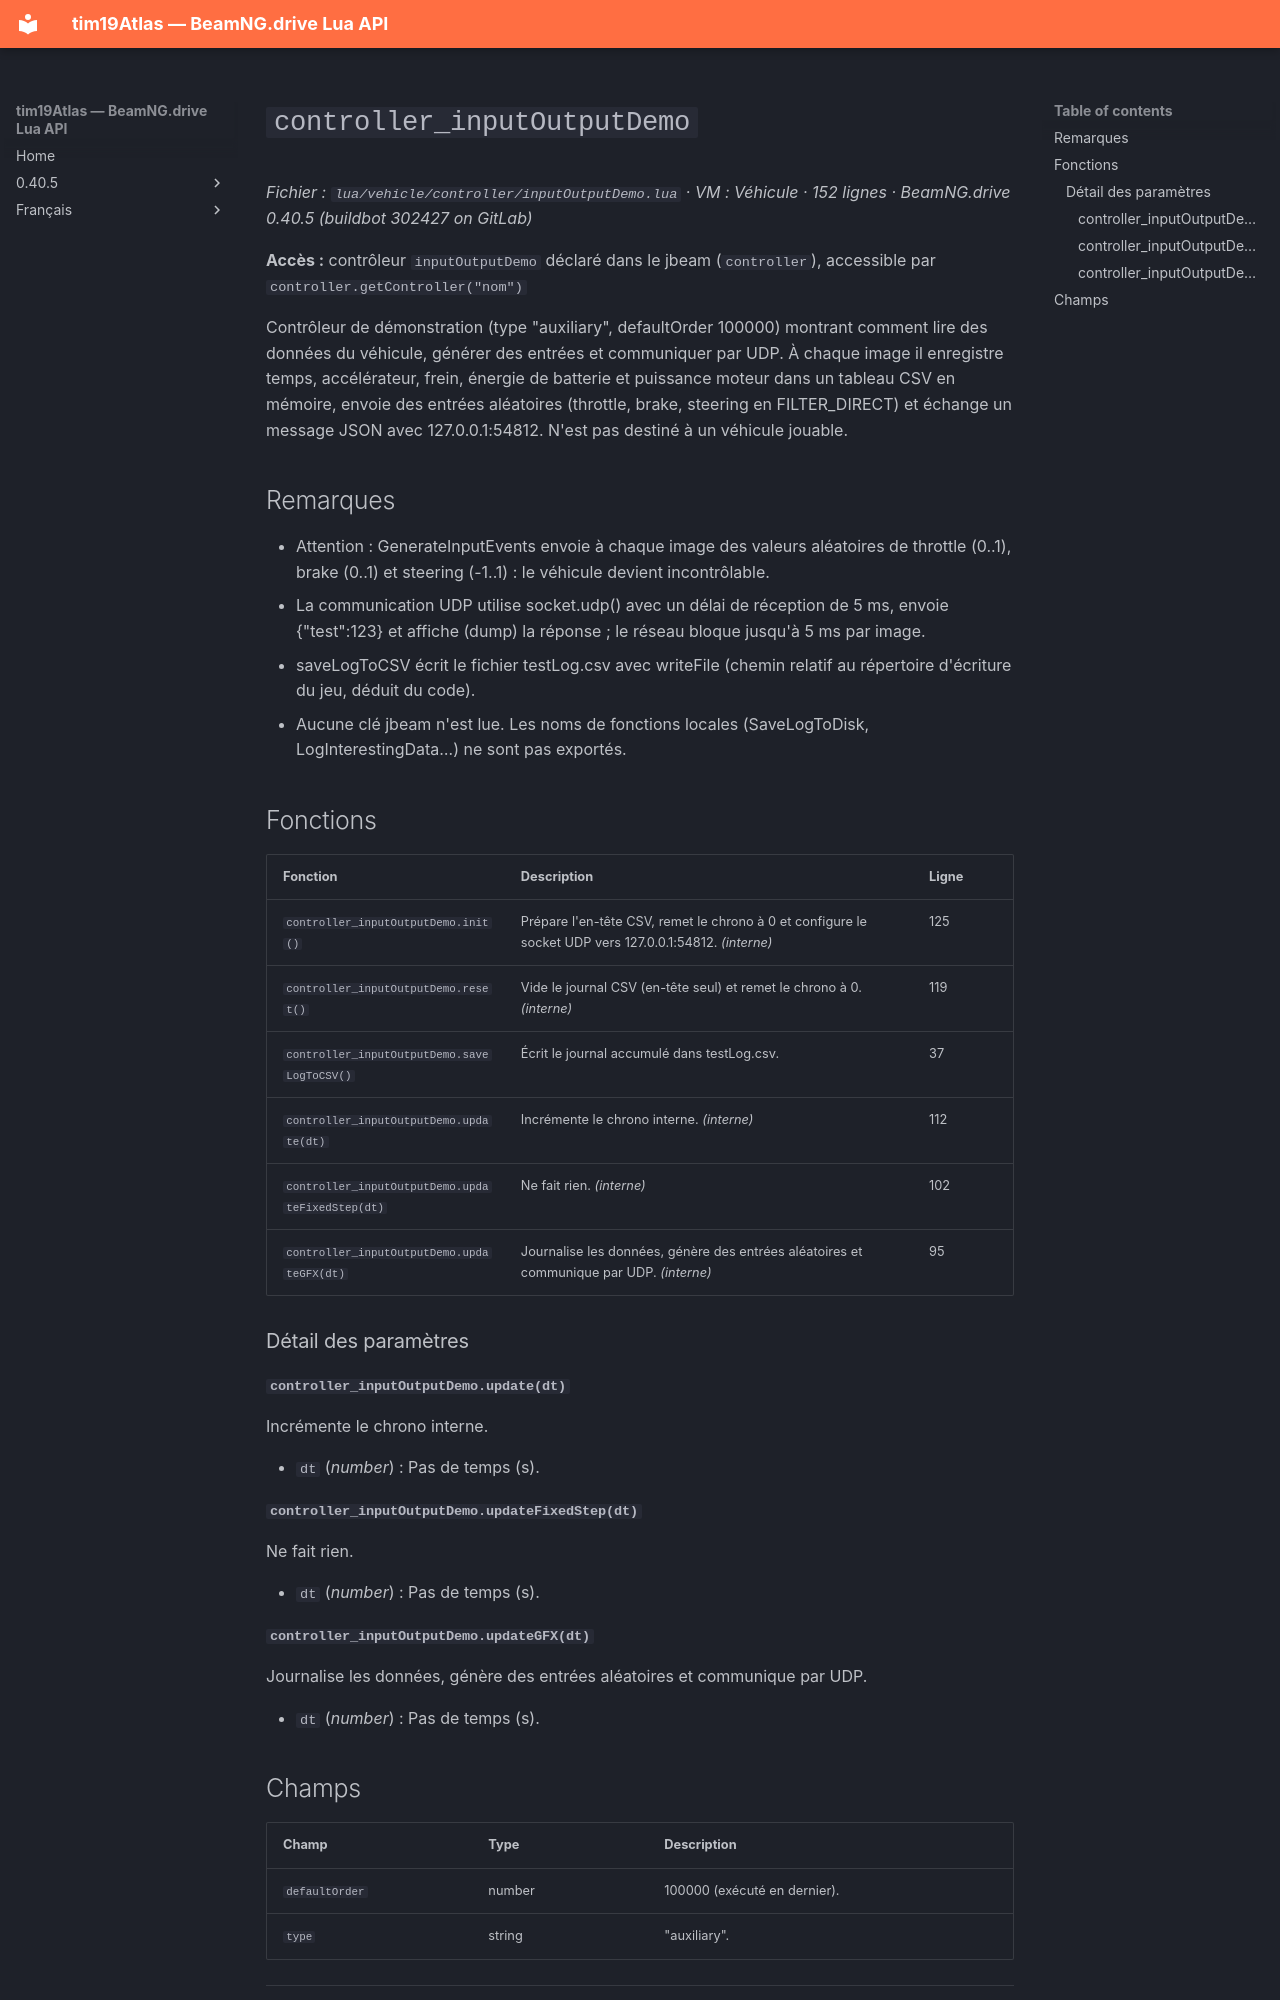

repository: Tim0219800/beamng-lua-atlas · page: fr/0.40.5/vehicle/controller/inputOutputDemo.html · generator: mkdocs

# `controller_inputOutputDemo`

*Fichier : `lua/vehicle/controller/inputOutputDemo.lua` · VM : Véhicule · 152 lignes · BeamNG.drive 0.40.5 (buildbot 302427 on GitLab)*

**Accès :** contrôleur `inputOutputDemo` déclaré dans le jbeam (`controller`), accessible par `controller.getController("nom")`

Contrôleur de démonstration (type "auxiliary", defaultOrder 100000) montrant comment lire des données du véhicule, générer des entrées et communiquer par UDP. À chaque image il enregistre temps, accélérateur, frein, énergie de batterie et puissance moteur dans un tableau CSV en mémoire, envoie des entrées aléatoires (throttle, brake, steering en FILTER_DIRECT) et échange un message JSON avec 127.0.0.1:54812. N'est pas destiné à un véhicule jouable.

## Remarques

- Attention : GenerateInputEvents envoie à chaque image des valeurs aléatoires de throttle (0..1), brake (0..1) et steering (-1..1) : le véhicule devient incontrôlable.
- La communication UDP utilise socket.udp() avec un délai de réception de 5 ms, envoie {"test":123} et affiche (dump) la réponse ; le réseau bloque jusqu'à 5 ms par image.
- saveLogToCSV écrit le fichier testLog.csv avec writeFile (chemin relatif au répertoire d'écriture du jeu, déduit du code).
- Aucune clé jbeam n'est lue. Les noms de fonctions locales (SaveLogToDisk, LogInterestingData…) ne sont pas exportés.

## Fonctions

| Fonction | Description | Ligne |
|---|---|---|
| `controller_inputOutputDemo.init()` | Prépare l'en-tête CSV, remet le chrono à 0 et configure le socket UDP vers 127.0.0.1:54812. *(interne)* | 125 |
| `controller_inputOutputDemo.reset()` | Vide le journal CSV (en-tête seul) et remet le chrono à 0. *(interne)* | 119 |
| `controller_inputOutputDemo.saveLogToCSV()` | Écrit le journal accumulé dans testLog.csv. | 37 |
| `controller_inputOutputDemo.update(dt)` | Incrémente le chrono interne. *(interne)* | 112 |
| `controller_inputOutputDemo.updateFixedStep(dt)` | Ne fait rien. *(interne)* | 102 |
| `controller_inputOutputDemo.updateGFX(dt)` | Journalise les données, génère des entrées aléatoires et communique par UDP. *(interne)* | 95 |

### Détail des paramètres

#### `controller_inputOutputDemo.update(dt)`

Incrémente le chrono interne.

- `dt` (*number*) : Pas de temps (s).

#### `controller_inputOutputDemo.updateFixedStep(dt)`

Ne fait rien.

- `dt` (*number*) : Pas de temps (s).

#### `controller_inputOutputDemo.updateGFX(dt)`

Journalise les données, génère des entrées aléatoires et communique par UDP.

- `dt` (*number*) : Pas de temps (s).
